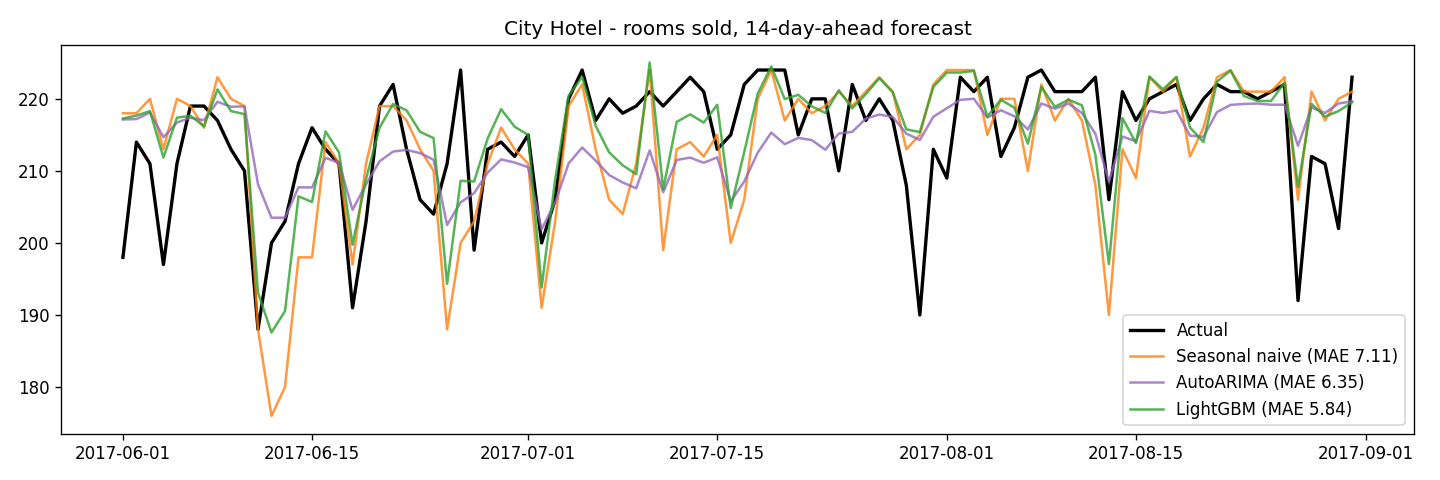

The file beside this chart, header and first rows:
date, actual_rooms, auto_arima_rooms, seasonal_naive_rooms, forecast_rooms, forecast_occupancy, base_adr, multiplier, suggested_adr
2017-06-01, 198, 217.1, 218.0, 217.3, 0.983, 110.5, 1.15, 127.1
2017-06-02, 214, 217.2, 218.0, 217.7, 0.985, 108.4, 1.15, 124.7
2017-06-03, 211, 218.1, 220.0, 218.3, 0.988, 107.5, 1.15, 123.6
2017-06-04, 197, 214.7, 213.0, 211.8, 0.959, 106, 1.15, 121.9
2017-06-05, 211, 216.7, 220.0, 217.4, 0.984, 109.4, 1.15, 125.8
2017-06-06, 219, 217.4, 219.0, 217.7, 0.985, 109.9, 1.15, 126.4
2017-06-07, 219, 217.0, 216.0, 216.2, 0.978, 110, 1.15, 126.5
2017-06-08, 217, 219.6, 223.0, 221.3, 1.001, 110.5, 1.15, 127.1
2017-06-09, 213, 218.9, 220.0, 218.3, 0.988, 108.4, 1.15, 124.7
2017-06-10, 210, 218.9, 219.0, 217.9, 0.986, 107.5, 1.15, 123.6
2017-06-11, 188, 208.1, 188.0, 193.1, 0.874, 106, 1.05, 111.3
2017-06-12, 200, 203.5, 176.0, 187.6, 0.849, 109.4, 1.05, 114.9
2017-06-13, 203, 203.5, 180.0, 190.5, 0.862, 109.9, 1.05, 115.4
2017-06-14, 211, 207.7, 198.0, 206.5, 0.934, 110, 1.15, 126.5
2017-06-15, 216, 207.7, 198.0, 205.7, 0.931, 110.5, 1.15, 127.1
2017-06-16, 213, 211.8, 214.0, 215.5, 0.975, 108.4, 1.15, 124.7
2017-06-17, 211, 211.1, 211.0, 212.6, 0.962, 107.5, 1.15, 123.6
2017-06-18, 191, 204.6, 197.0, 199.8, 0.904, 106, 1.15, 121.9
2017-06-19, 203, 208.1, 211.0, 208.9, 0.945, 109.4, 1.15, 125.8
2017-06-20, 219, 211.3, 219.0, 216.0, 0.977, 109.9, 1.15, 126.4
2017-06-21, 222, 212.7, 219.0, 219.3, 0.992, 110, 1.15, 126.5
2017-06-22, 213, 212.9, 217.0, 218.4, 0.988, 110.5, 1.15, 127.1
2017-06-23, 206, 212.5, 213.0, 215.4, 0.975, 108.4, 1.15, 124.7
2017-06-24, 204, 211.5, 210.0, 214.6, 0.971, 107.5, 1.15, 123.6
2017-06-25, 211, 202.5, 188.0, 194.3, 0.879, 106, 1.05, 111.3
2017-06-26, 224, 205.6, 200.0, 208.6, 0.944, 109.4, 1.15, 125.8
2017-06-27, 199, 206.9, 203.0, 208.5, 0.944, 109.9, 1.15, 126.4
2017-06-28, 213, 209.7, 211.0, 214.5, 0.971, 110, 1.15, 126.5
2017-06-29, 214, 211.6, 216.0, 218.6, 0.989, 110.5, 1.15, 127.1
2017-06-30, 212, 211.2, 213.0, 216.1, 0.978, 108.4, 1.15, 124.7
2017-07-01, 215, 210.5, 211.0, 215.0, 0.973, 97.91, 1.15, 112.6
2017-07-02, 200, 201.9, 191.0, 193.8, 0.877, 96.66, 1.05, 101.5
2017-07-03, 206, 205.6, 203.0, 208.8, 0.945, 93.68, 1.15, 107.7
2017-07-04, 220, 211.0, 219.0, 220.4, 0.997, 92.67, 1.15, 106.6
2017-07-05, 224, 213.2, 222.0, 223.0, 1.009, 92.33, 1.15, 106.2
2017-07-06, 217, 211.4, 213.0, 216.3, 0.979, 92.77, 1.15, 106.7
2017-07-07, 220, 209.4, 206.0, 212.6, 0.962, 98.24, 1.15, 113
2017-07-08, 218, 208.4, 204.0, 210.8, 0.954, 97.91, 1.15, 112.6
2017-07-09, 219, 207.6, 211.0, 209.5, 0.948, 96.66, 1.15, 111.2
2017-07-10, 221, 212.8, 224.0, 225.0, 1.018, 93.68, 1.15, 107.7
2017-07-11, 219, 207.0, 199.0, 207.5, 0.939, 92.67, 1.15, 106.6
2017-07-12, 221, 211.5, 213.0, 216.8, 0.981, 92.33, 1.15, 106.2
2017-07-13, 223, 211.8, 214.0, 217.9, 0.986, 92.77, 1.15, 106.7
2017-07-14, 221, 211.1, 212.0, 216.7, 0.981, 98.24, 1.15, 113
2017-07-15, 213, 211.9, 215.0, 219.2, 0.992, 97.91, 1.15, 112.6
2017-07-16, 215, 205.8, 200.0, 204.9, 0.927, 96.66, 1.15, 111.2
2017-07-17, 222, 208.5, 206.0, 212.6, 0.962, 93.68, 1.15, 107.7
2017-07-18, 224, 212.5, 220.0, 220.7, 0.999, 92.67, 1.15, 106.6
2017-07-19, 224, 215.3, 224.0, 224.5, 1.016, 92.33, 1.15, 106.2
2017-07-20, 224, 213.7, 217.0, 220.0, 0.995, 92.77, 1.15, 106.7
2017-07-21, 215, 214.6, 220.0, 220.6, 0.998, 98.24, 1.15, 113
2017-07-22, 220, 214.3, 218.0, 219.0, 0.991, 97.91, 1.15, 112.6
2017-07-23, 220, 212.9, 219.0, 218.0, 0.987, 96.66, 1.15, 111.2
2017-07-24, 210, 215.2, 221.0, 221.2, 1.001, 93.68, 1.15, 107.7
2017-07-25, 222, 215.4, 219.0, 218.7, 0.989, 92.67, 1.15, 106.6
2017-07-26, 217, 217.3, 221.0, 220.7, 0.998, 92.33, 1.15, 106.2
2017-07-27, 220, 217.8, 223.0, 222.9, 1.008, 92.77, 1.15, 106.7
2017-07-28, 217, 217.5, 221.0, 220.9, 0.999, 98.24, 1.15, 113
2017-07-29, 208, 215.2, 213.0, 215.8, 0.976, 97.91, 1.15, 112.6
2017-07-30, 190, 214.3, 215.0, 215.4, 0.975, 96.66, 1.15, 111.2
... 32 more rows
